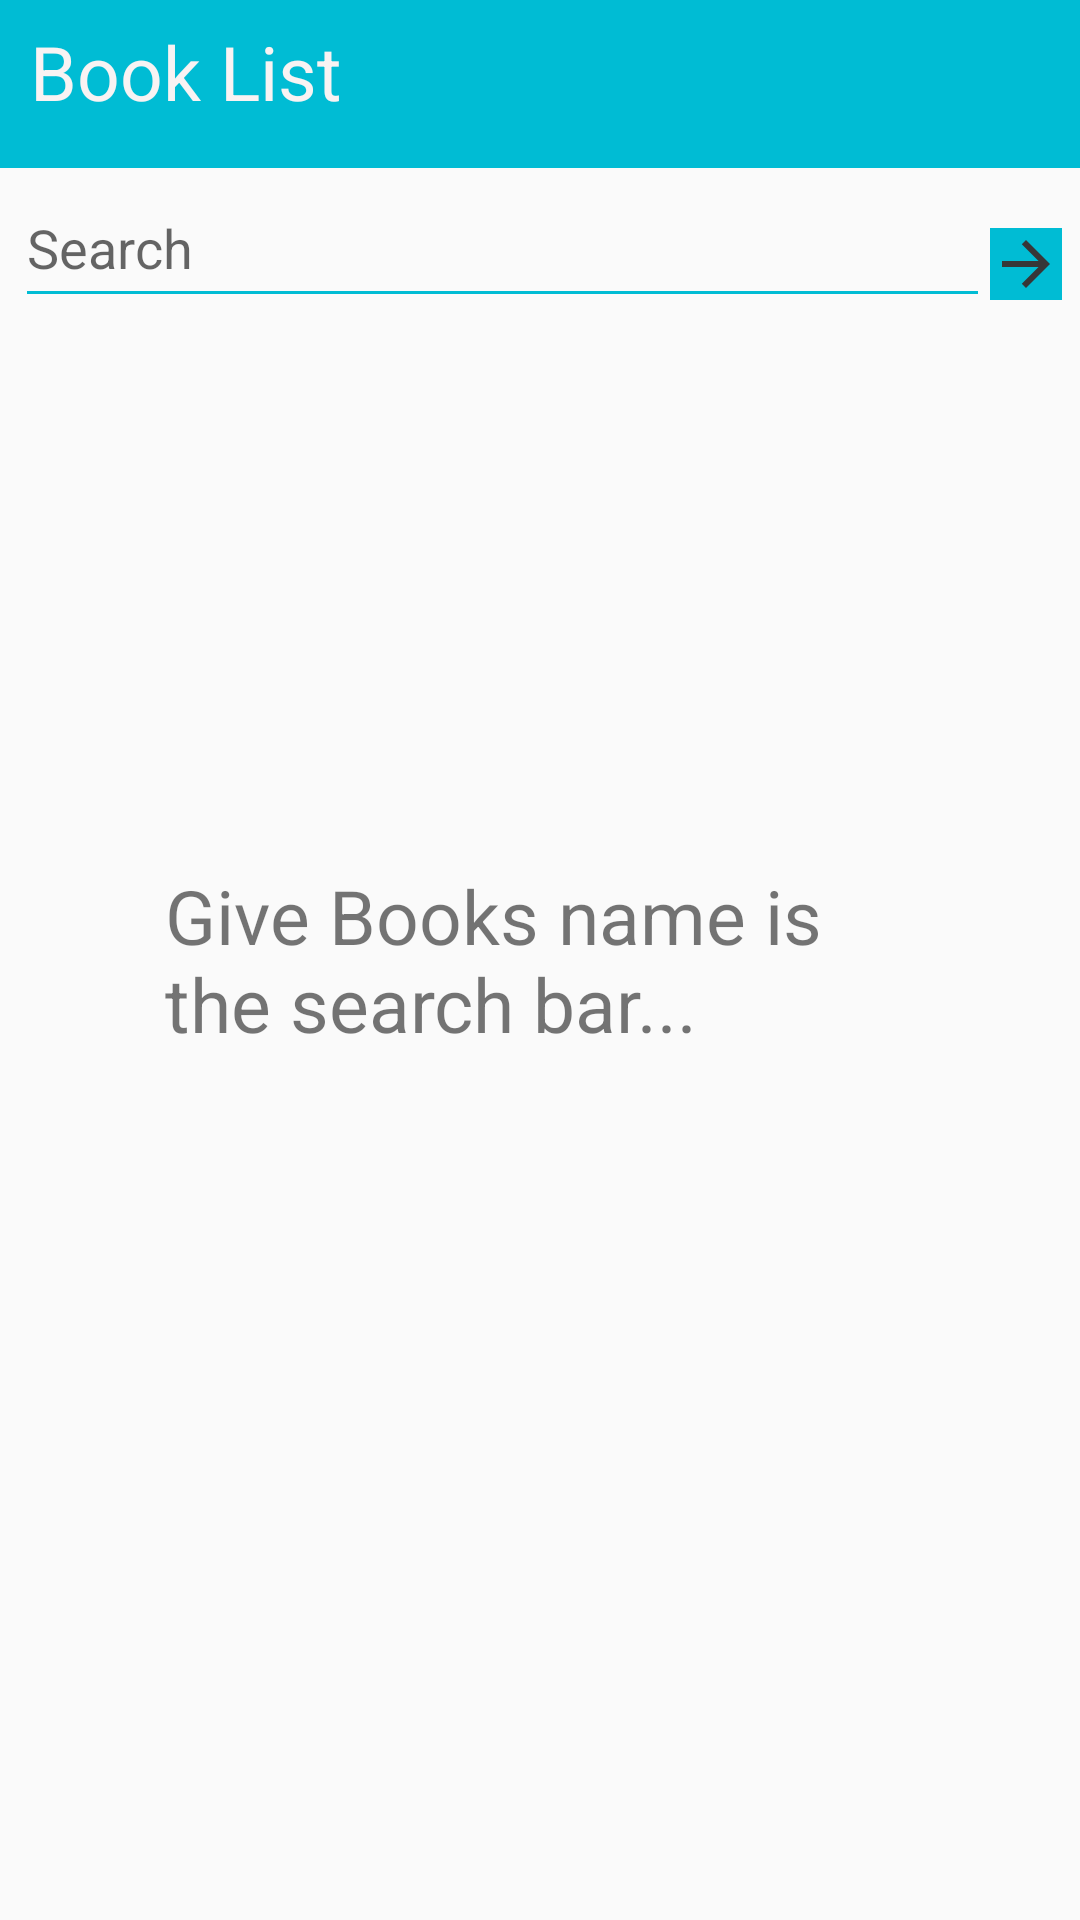

Write the Android layout XML for this screen, with the resource values it uses.
<!-- AndroidManifest.xml: application theme AppTheme -->
<!-- res/layout/activity_main.xml -->
<?xml version="1.0" encoding="utf-8"?>
<RelativeLayout xmlns:android="http://schemas.android.com/apk/res/android"
    xmlns:tools="http://schemas.android.com/tools"
    android:layout_width="match_parent"
    android:layout_height="match_parent"
    android:orientation="vertical"
    tools:context=".MainActivity">

    <android.support.v7.widget.Toolbar
        android:id="@+id/toolbar"
        android:layout_width="fill_parent"
        android:layout_height="wrap_content"
        android:minHeight="?attr/actionBarSize"
        android:background="@color/colorPrimary">
    </android.support.v7.widget.Toolbar>

    <TextView
        android:layout_width="wrap_content"
        android:layout_height="wrap_content"
        android:text="Book List"
        android:textSize="25dp"
        android:textColor="@color/colorWhite"
        android:layout_marginLeft="10dp"
        android:layout_marginTop="7dp">
    </TextView>


    <EditText
        android:id="@+id/search_et"
        android:layout_width="325dp"
        android:layout_height="50dp"
        android:layout_marginLeft="5dp"
        android:layout_below="@id/toolbar"
        android:hint="Search"
        android:backgroundTint="@color/colorPrimary"/>

    <ImageView
        android:id="@+id/search_btn"
        android:layout_width="wrap_content"
        android:layout_height="wrap_content"
        android:src="@drawable/ic_action_name"
        android:layout_toRightOf="@+id/search_et"
        android:layout_below="@id/toolbar"
        android:layout_marginTop="20dp"
        android:onClick="onClickSearch"
        android:background="@color/colorPrimary"/>

    <ListView
        android:id="@+id/list"
        android:layout_width="wrap_content"
        android:layout_height="wrap_content"
        android:orientation="vertical"
        android:layout_below="@+id/search_et">
    </ListView>


    <ProgressBar
        android:id="@+id/progress_circular"
        android:layout_width="wrap_content"
        android:layout_height="wrap_content"
        android:layout_centerInParent="true" />

    <TextView
        android:id="@+id/emptyView_tv"
        android:layout_width="250dp"
        android:layout_height="wrap_content"
        android:layout_centerInParent="true"
        android:text="Give Books name is the search bar..."
        android:textSize="25dp"/>



</RelativeLayout>
<!-- resources referenced by this layout -->
<resources>
  <color name="colorPrimary">#00BCD4</color>
  <color name="colorWhite">#F8F3F3</color>
  <!-- drawable ic_action_name (drawable-anydpi) -->
  <vector xmlns:android="http://schemas.android.com/apk/res/android"
      android:width="24dp"
      android:height="24dp"
      android:viewportWidth="24"
      android:viewportHeight="24"
      android:tint="#373637">
      <path
          android:fillColor="#FF000000"
          android:pathData="M12,4l-1.41,1.41L16.17,11H4v2h12.17l-5.58,5.59L12,20l8,-8z"/>
  </vector>
  <style name="AppTheme" parent="Theme.AppCompat.Light.DarkActionBar">
          
          <item name="colorPrimary">@color/colorPrimary</item>
          <item name="colorPrimaryDark">@color/colorPrimaryDark</item>
          <item name="colorAccent">@color/colorAccent</item>
      </style>
  <color name="colorPrimaryDark">#028899</color>
  <color name="colorAccent">#0B5694</color>
</resources>
